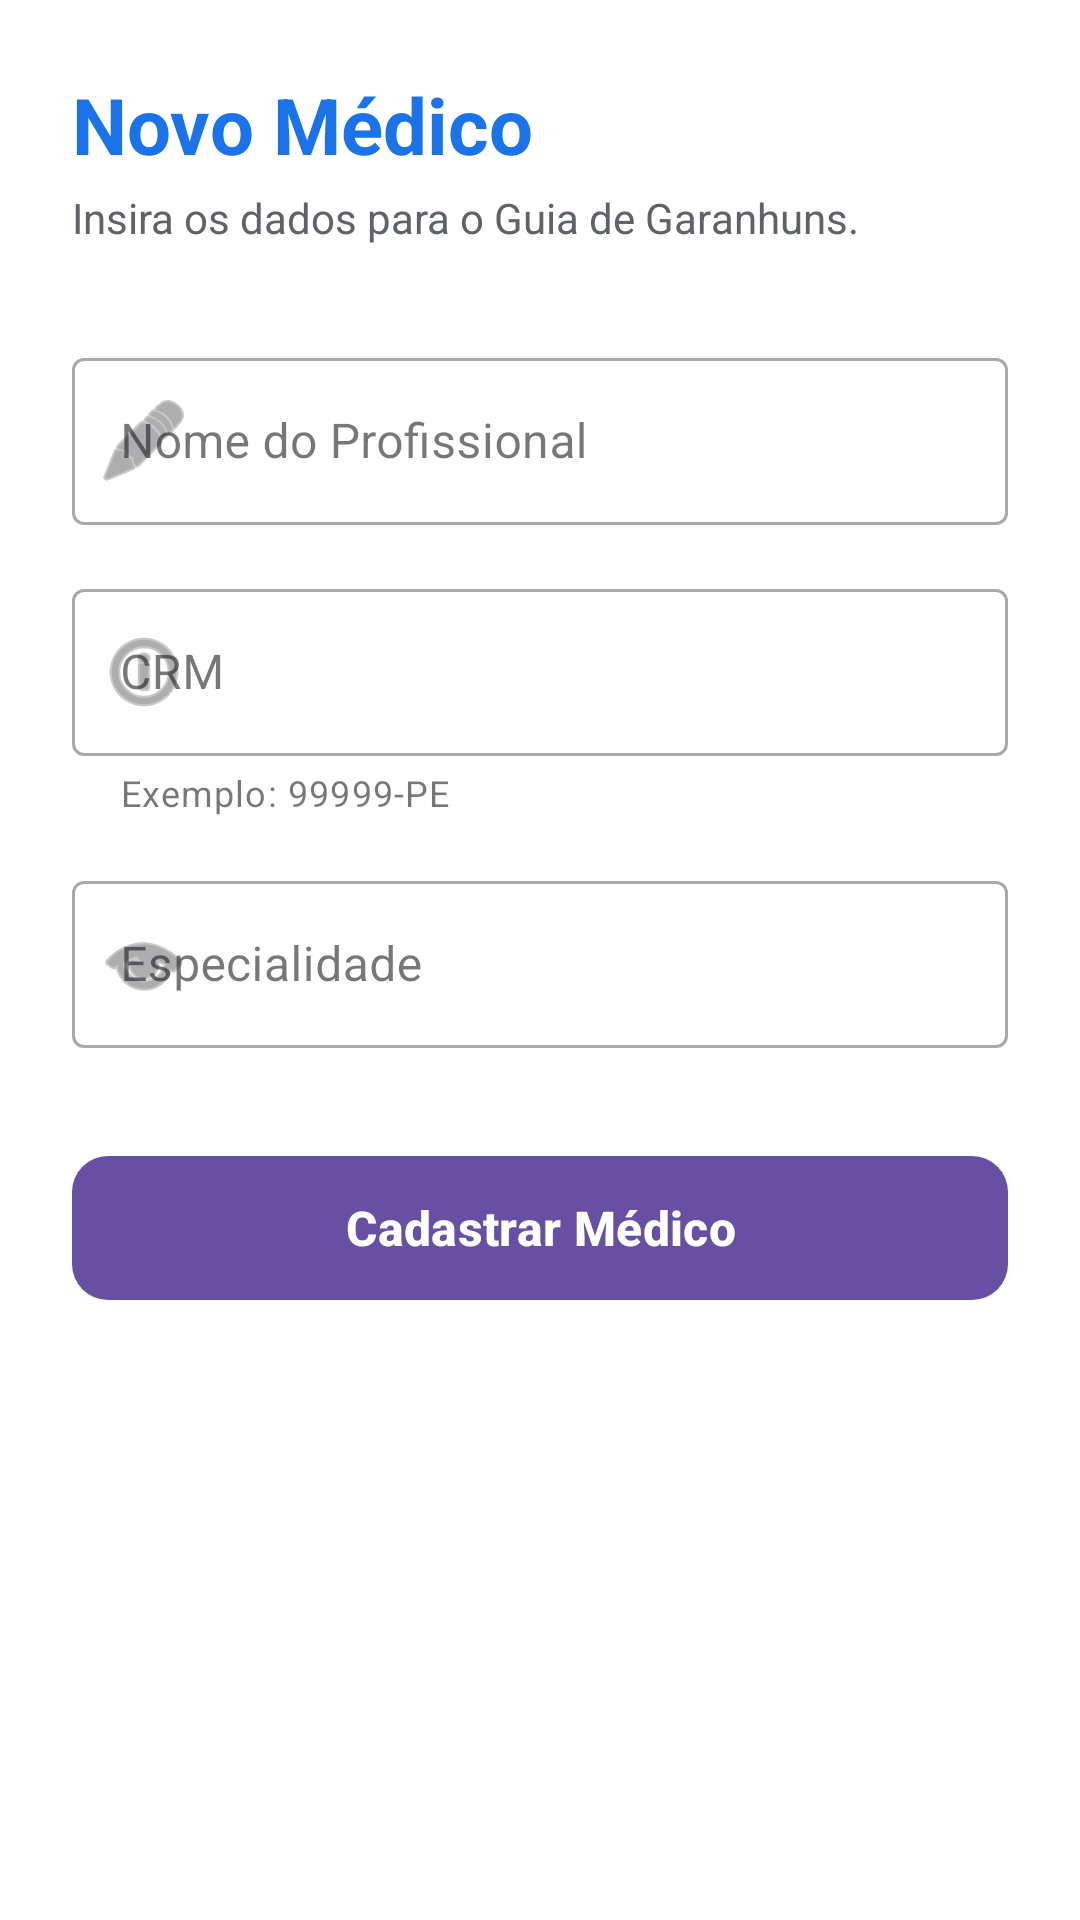

Reconstruct the res/layout file that produces this screen, plus the resources it refers to.
<!-- AndroidManifest.xml: application theme Theme.GuiaMedicoGaranhuns -->
<!-- res/layout/activity_cadastrar_medico.xml -->
<?xml version="1.0" encoding="utf-8"?>
<ScrollView xmlns:android="http://schemas.android.com/apk/res/android"
    xmlns:app="http://schemas.android.com/apk/res-auto"
    android:layout_width="match_parent"
    android:layout_height="match_parent"
    android:fillViewport="true"
    android:background="#FFFFFF">

    <LinearLayout
        android:layout_width="match_parent"
        android:layout_height="wrap_content"
        android:orientation="vertical"
        android:padding="24dp">

        <TextView
            android:layout_width="wrap_content"
            android:layout_height="wrap_content"
            android:text="Novo Médico"
            android:textSize="26sp"
            android:textStyle="bold"
            android:textColor="#1A73E8"
            android:layout_marginBottom="4dp"/>

        <TextView
            android:layout_width="wrap_content"
            android:layout_height="wrap_content"
            android:text="Insira os dados para o Guia de Garanhuns."
            android:textColor="#5F6368"
            android:layout_marginBottom="32dp"/>

        <com.google.android.material.textfield.TextInputLayout
            style="@style/Widget.MaterialComponents.TextInputLayout.OutlinedBox"
            android:layout_width="match_parent"
            android:layout_height="wrap_content"
            android:layout_marginBottom="16dp"
            android:hint="Nome do Profissional"
            app:startIconDrawable="@android:drawable/ic_menu_edit">

            <com.google.android.material.textfield.TextInputEditText
                android:id="@+id/edtNome"
                android:layout_width="match_parent"
                android:layout_height="wrap_content"
                android:inputType="textPersonName|textCapWords" />
        </com.google.android.material.textfield.TextInputLayout>

        <com.google.android.material.textfield.TextInputLayout
            style="@style/Widget.MaterialComponents.TextInputLayout.OutlinedBox"
            android:layout_width="match_parent"
            android:layout_height="wrap_content"
            android:layout_marginBottom="16dp"
            android:hint="CRM"
            app:helperText="Exemplo: 99999-PE"
            app:startIconDrawable="@android:drawable/ic_menu_info_details">

            <com.google.android.material.textfield.TextInputEditText
                android:id="@+id/edtCrm"
                android:layout_width="match_parent"
                android:layout_height="wrap_content"
                android:inputType="textCapCharacters" />
        </com.google.android.material.textfield.TextInputLayout>

        <com.google.android.material.textfield.TextInputLayout
            style="@style/Widget.MaterialComponents.TextInputLayout.OutlinedBox"
            android:layout_width="match_parent"
            android:layout_height="wrap_content"
            android:layout_marginBottom="32dp"
            android:hint="Especialidade"
            app:startIconDrawable="@android:drawable/ic_menu_view">

            <com.google.android.material.textfield.TextInputEditText
                android:id="@+id/edtEspecialidade"
                android:layout_width="match_parent"
                android:layout_height="wrap_content"
                android:inputType="textCapWords" />
        </com.google.android.material.textfield.TextInputLayout>

        <com.google.android.material.button.MaterialButton
            android:id="@+id/btnSalvar"
            android:layout_width="match_parent"
            android:layout_height="56dp"
            android:text="Cadastrar Médico"
            android:textSize="16sp"
            android:textStyle="bold"
            app:cornerRadius="12dp"
            app:elevation="4dp" />

    </LinearLayout>
</ScrollView>
<!-- resources referenced by this layout -->
<resources>
  <style name="Theme.GuiaMedicoGaranhuns" parent="Base.Theme.GuiaMedicoGaranhuns" />
  <style name="Base.Theme.GuiaMedicoGaranhuns" parent="Theme.Material3.DayNight.NoActionBar">
          
          
      </style>
</resources>
